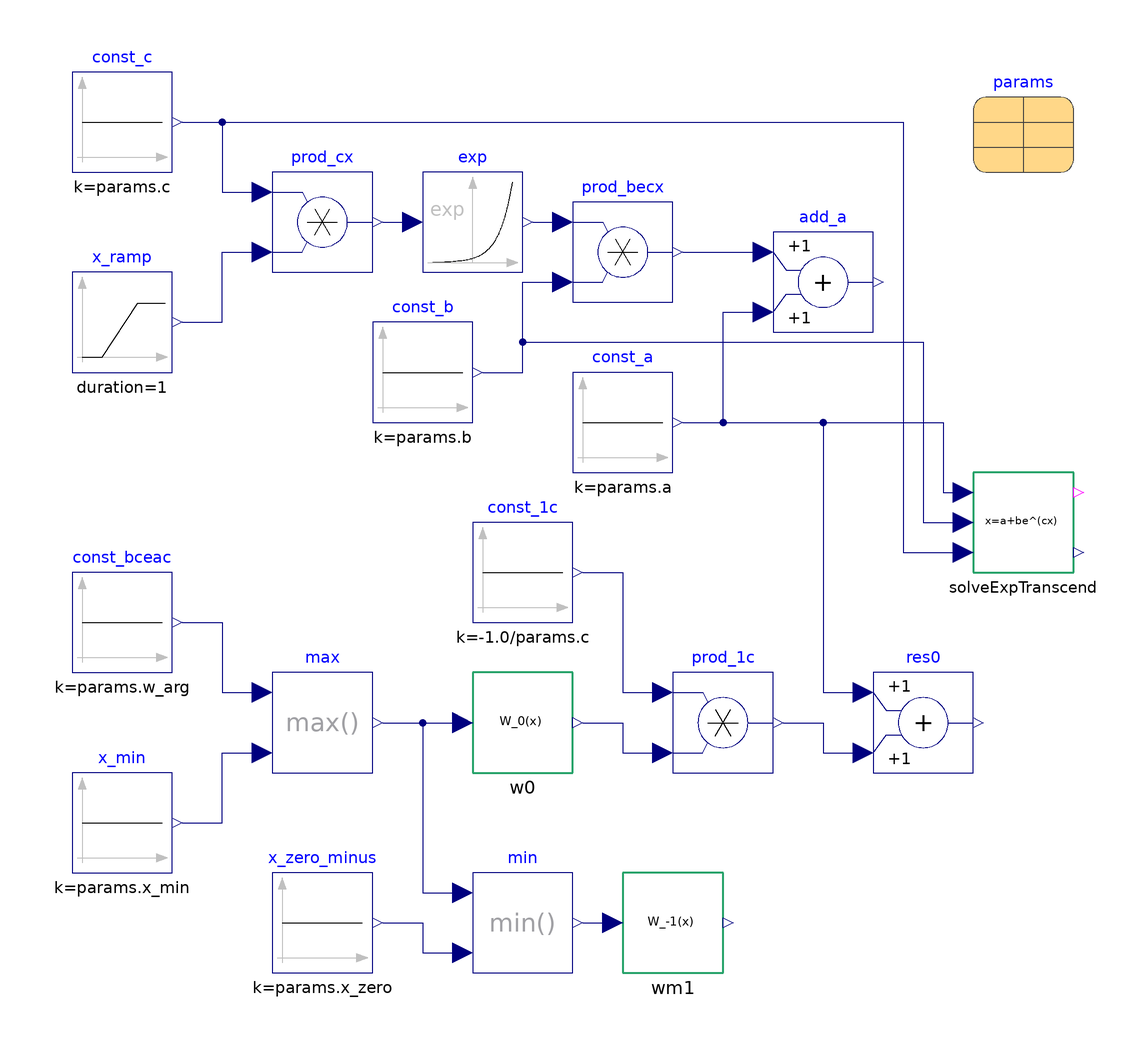

Above is the diagram view of the following Modelica model: its components placed by their Placement annotations and its connect equations drawn as lines.

model ExpTranscendEqs "Solution of Exponential-Transendental Equation"
  // example by tommy.burch@physik.uni-r.de
  extends Modelica.Icons.Example;
  Modelica.Blocks.Sources.Ramp x_ramp(duration = 1, height = params.delta_x, offset = params.x_min)  annotation(
    Placement(visible = true, transformation(origin = {-90, 50}, extent = {{-10, -10}, {10, 10}}, rotation = 0)));
  Modelica.Blocks.Math.Min min annotation(
    Placement(visible = true, transformation(origin = {-10, -70}, extent = {{-10, -10}, {10, 10}}, rotation = 0)));
  GNU_ScientificLibrary.Blocks.specfunc.Lambert_W0 w0 annotation(
    Placement(visible = true, transformation(origin = {-10, -30}, extent = {{-10, -10}, {10, 10}}, rotation = 0)));
  GNU_ScientificLibrary.Blocks.specfunc.Lambert_Wm1 wm1 annotation(
    Placement(visible = true, transformation(origin = {20, -70}, extent = {{-10, -10}, {10, 10}}, rotation = 0)));
  Modelica.Blocks.Math.Exp exp annotation(
    Placement(visible = true, transformation(origin = {-20, 70}, extent = {{-10, -10}, {10, 10}}, rotation = 0)));
  Modelica.Blocks.Math.Product prod_cx annotation(
    Placement(visible = true, transformation(origin = {-50, 70}, extent = {{-10, -10}, {10, 10}}, rotation = 0)));

  record Params
    extends Modelica.Icons.Record;
    final constant Real x_min = -1.0/Modelica.Constants.e;
    final constant Real x_zero = -1.e-6;
    parameter Real x_max = 10;
    parameter Real a = 1.0;
    parameter Real b = 1.0 "must NOT be zero";
    parameter Real c = 0.1 "must NOT be zero";
    final parameter Real delta_x = x_max - x_min "do NOT change";
    final parameter Real w_arg = -b*c*Modelica.Constants.e^(a*c) "do NOT change";
  end Params;
  Modelica.Blocks.Math.Product prod_becx annotation(
    Placement(visible = true, transformation(origin = {10, 64}, extent = {{-10, -10}, {10, 10}}, rotation = 0)));
  Modelica.Blocks.Math.Add add_a annotation(
    Placement(visible = true, transformation(origin = {50, 58}, extent = {{-10, -10}, {10, 10}}, rotation = 0)));
  Modelica.Blocks.Sources.Constant const_c(k = params.c)  annotation(
    Placement(visible = true, transformation(origin = {-90, 90}, extent = {{-10, -10}, {10, 10}}, rotation = 0)));
  Modelica.Blocks.Sources.Constant const_b(k = params.b)  annotation(
    Placement(visible = true, transformation(origin = {-30, 40}, extent = {{-10, -10}, {10, 10}}, rotation = 0)));
  Modelica.Blocks.Sources.Constant const_a(k = params.a)  annotation(
    Placement(visible = true, transformation(origin = {10, 30}, extent = {{-10, -10}, {10, 10}}, rotation = 0)));
  Modelica.Blocks.Sources.Constant const_bceac(k = params.w_arg)  annotation(
    Placement(visible = true, transformation(origin = {-90, -10}, extent = {{-10, -10}, {10, 10}}, rotation = 0)));
  Params params annotation(
    Placement(visible = true, transformation(origin = {90, 90}, extent = {{-10, -10}, {10, 10}}, rotation = 0)));
  Modelica.Blocks.Sources.Constant x_zero_minus(k = params.x_zero) annotation(
    Placement(visible = true, transformation(origin = {-50, -70}, extent = {{-10, -10}, {10, 10}}, rotation = 0)));
  Modelica.Blocks.Sources.Constant x_min(k = params.x_min)  annotation(
    Placement(visible = true, transformation(origin = {-90, -50}, extent = {{-10, -10}, {10, 10}}, rotation = 0)));
  Modelica.Blocks.Math.Max max annotation(
    Placement(visible = true, transformation(origin = {-50, -30}, extent = {{-10, -10}, {10, 10}}, rotation = 0)));
  Modelica.Blocks.Math.Product prod_1c annotation(
    Placement(visible = true, transformation(origin = {30, -30}, extent = {{-10, -10}, {10, 10}}, rotation = 0)));
  Modelica.Blocks.Math.Add res0 annotation(
    Placement(visible = true, transformation(origin = {70, -30}, extent = {{-10, -10}, {10, 10}}, rotation = 0)));
  Modelica.Blocks.Sources.Constant const_1c(k = -1.0/params.c)  annotation(
    Placement(visible = true, transformation(origin = {-10, 0}, extent = {{-10, -10}, {10, 10}}, rotation = 0)));
  Blocks.specfunc.NumericalInversions.SolveExpTranscend solveExpTranscend annotation(
    Placement(transformation(origin = {90, 10}, extent = {{-10, -10}, {10, 10}})));
equation
  connect(x_ramp.y, prod_cx.u2) annotation(
    Line(points = {{-78, 50}, {-70, 50}, {-70, 64}, {-62, 64}}, color = {0, 0, 127}));
  connect(const_c.y, prod_cx.u1) annotation(
    Line(points = {{-78, 90}, {-70, 90}, {-70, 76}, {-62, 76}}, color = {0, 0, 127}));
  connect(prod_cx.y, exp.u) annotation(
    Line(points = {{-38, 70}, {-32, 70}}, color = {0, 0, 127}));
  connect(exp.y, prod_becx.u1) annotation(
    Line(points = {{-8, 70}, {-2, 70}}, color = {0, 0, 127}));
  connect(const_b.y, prod_becx.u2) annotation(
    Line(points = {{-18, 40}, {-10, 40}, {-10, 58}, {-2, 58}}, color = {0, 0, 127}));
  connect(prod_becx.y, add_a.u1) annotation(
    Line(points = {{22, 64}, {38, 64}}, color = {0, 0, 127}));
  connect(const_bceac.y, max.u1) annotation(
    Line(points = {{-78, -10}, {-70, -10}, {-70, -24}, {-62, -24}}, color = {0, 0, 127}));
  connect(x_min.y, max.u2) annotation(
    Line(points = {{-78, -50}, {-70, -50}, {-70, -36}, {-62, -36}}, color = {0, 0, 127}));
  connect(max.y, w0.x) annotation(
    Line(points = {{-38, -30}, {-22, -30}}, color = {0, 0, 127}));
  connect(x_zero_minus.y, min.u2) annotation(
    Line(points = {{-38, -70}, {-30, -70}, {-30, -76}, {-22, -76}}, color = {0, 0, 127}));
  connect(max.y, min.u1) annotation(
    Line(points = {{-38, -30}, {-30, -30}, {-30, -64}, {-22, -64}}, color = {0, 0, 127}));
  connect(min.y, wm1.x) annotation(
    Line(points = {{2, -70}, {8, -70}}, color = {0, 0, 127}));
  connect(const_a.y, add_a.u2) annotation(
    Line(points = {{22, 30}, {30, 30}, {30, 52}, {38, 52}}, color = {0, 0, 127}));
  connect(const_1c.y, prod_1c.u1) annotation(
    Line(points = {{2, 0}, {10, 0}, {10, -24}, {18, -24}}, color = {0, 0, 127}));
  connect(w0.y, prod_1c.u2) annotation(
    Line(points = {{2, -30}, {10, -30}, {10, -36}, {18, -36}}, color = {0, 0, 127}));
  connect(const_a.y, res0.u1) annotation(
    Line(points = {{22, 30}, {50, 30}, {50, -24}, {58, -24}}, color = {0, 0, 127}));
  connect(prod_1c.y, res0.u2) annotation(
    Line(points = {{42, -30}, {50, -30}, {50, -36}, {58, -36}}, color = {0, 0, 127}));
  connect(const_b.y, solveExpTranscend.b) annotation(
    Line(points = {{-18, 40}, {-10, 40}, {-10, 46}, {70, 46}, {70, 10}, {78, 10}}, color = {0, 0, 127}));
  connect(const_c.y, solveExpTranscend.c) annotation(
    Line(points = {{-78, 90}, {66, 90}, {66, 4}, {78, 4}}, color = {0, 0, 127}));
  connect(const_a.y, solveExpTranscend.a) annotation(
    Line(points = {{22, 30}, {74, 30}, {74, 16}, {78, 16}}, color = {0, 0, 127}));
protected  annotation(
    Diagram(coordinateSystem(extent = {{-100, 100}, {100, -80}})),
    Documentation(info = "<html><head></head><body>Exponential transcendental equations of the form,<div><br><div>x = a + b e<sup>cx</sup></div><div><sup><br></sup></div><div>may be solved using the Lambert W functions:</div><div><br></div><div>x<sub>k</sub> = a - W<sub>k</sub>(-bc e<sup>ac</sup>) / c&nbsp;</div><div><br></div><div>where W(y) is a solution of: W(y) e<sup>W(y)</sup>&nbsp;= y .</div><div><br></div><div>If the argument of the W function is real and between -1/e and 0, then there are two real values: W<sub>0</sub>&nbsp;(&gt; -1) and W<sub>-1</sub>&nbsp;(&lt; -1).</div><div>If the argument is real and &gt;=0, then there is one real value: W<sub>0</sub>.</div></div><div><br></div><div>In this example, x values are produced in a ramp source. Both sides of the equation are produced: y=x and z=a+be<sup>cx</sup>. The result, r<sub>0</sub>=a-W<sub>0</sub>(-bce<sup>ac</sup>)/c, is also determined and all three meet at the appropriate point:</div><div><img src=\"modelica://GNU_ScientificLibrary/Examples/specfunc/expTranscendEq.png\"></div><div><br></div><div>This type of solver is coded into the \"SolveExpTranscend\" block under the \"NumericalInversions\" package. The use of this block on the far right reveals that there is a 2nd solution from W<sub>-1</sub> at x~35.</div></body></html>"));
end ExpTranscendEqs;